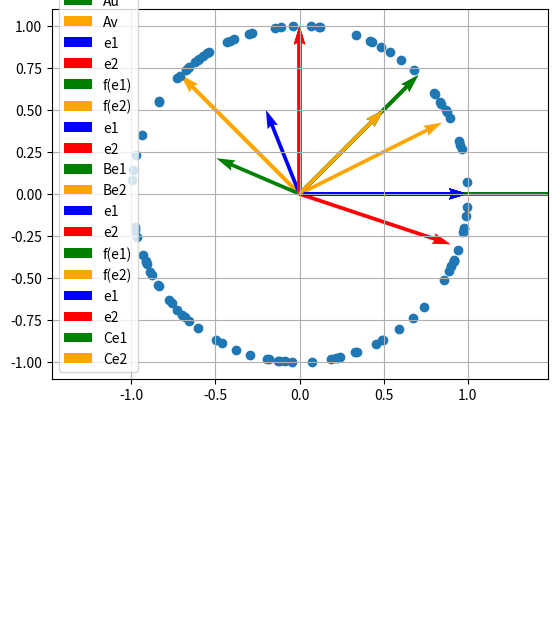
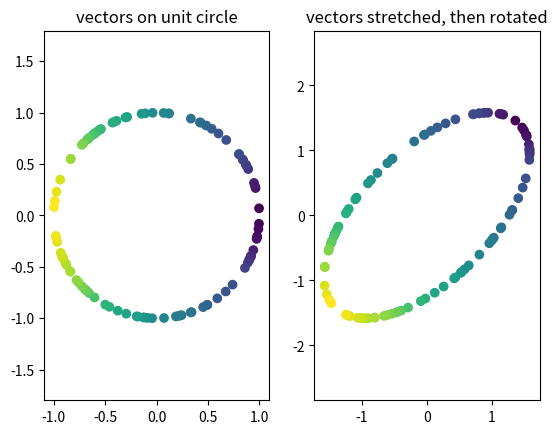
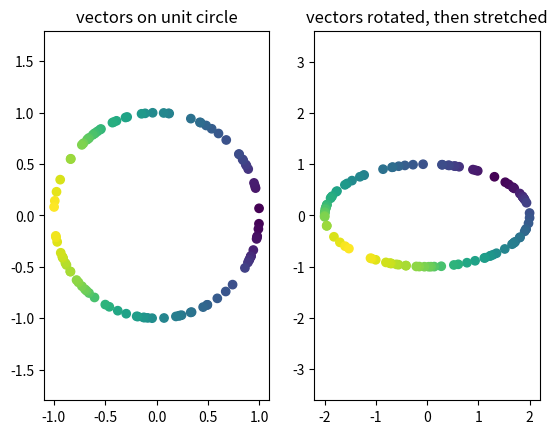

The script that saved these images, in order:
import numpy as np
import matplotlib.pyplot as plt

def rotate(v, theta=np.pi/4):
    return np.array([np.cos(theta)*v[0] - np.sin(theta)*v[1], np.sin(theta)*v[0] + np.cos(theta)*v[1]])

origin = np.zeros(2)
e1 = np.array([1,0])
e2 = np.array([0,1])

plt.quiver(*origin, *e1, label='e1', color='blue', scale=1, units='xy')
plt.quiver(*origin, *e2, label='e2', color='red', scale=1, units='xy')
plt.quiver(*origin, *rotate(e1), label='f(e1)', color='green', scale=1, units='xy')
plt.quiver(*origin, *rotate(e2), label='f(e2)', color='orange',scale=1, units='xy')
plt.legend()
plt.grid()
plt.xlim(-1,1)
plt.ylim(-1,1)
plt.gca().set_aspect('equal')
plt.show()

print('f(e1) = ', rotate(e1))
print('f(e2) = ', rotate(e2))

A = np.array([[1/np.sqrt(2),-1/np.sqrt(2)], [1/np.sqrt(2),1/np.sqrt(2)]])
A

e1_rotated = np.dot(A, e1)
e2_rotated = np.dot(A, e2)

plt.quiver(*origin, *e1, label='e1', color='blue', scale=1, units='xy')
plt.quiver(*origin, *e2, label='e2', color='red', scale=1, units='xy')
plt.quiver(*origin, *e1_rotated, label='Ae1', color='green', scale=1, units='xy')
plt.quiver(*origin, *e2_rotated, label='Ae2', color='orange',scale=1, units='xy')
plt.legend()
plt.grid()
plt.xlim(-1,1)
plt.ylim(-1,1)
plt.gca().set_aspect('equal')
plt.show()

u = np.array([-.2, .5])
v = np.array([.9, -.3])

plt.quiver(*origin, *u, label='u', color='blue', scale=1, units='xy')
plt.quiver(*origin, *v, label='v', color='red', scale=1, units='xy')
plt.quiver(*origin, *np.dot(A,u), label='Au', color='green', scale=1, units='xy')
plt.quiver(*origin, *np.dot(A,v), label='Av', color='orange',scale=1, units='xy')
plt.legend()
plt.grid()
plt.xlim(-1,1)
plt.ylim(-1,1)
plt.gca().set_aspect('equal')
plt.show()

def stretch(v, alpha=2, beta=1):
    return np.array([alpha*v[0], beta*v[1]])

plt.quiver(*origin, *e1, label='e1', color='blue', scale=1, units='xy')
plt.quiver(*origin, *e2, label='e2', color='red', scale=1, units='xy')
plt.quiver(*origin, *stretch(e1), label='f(e1)', color='green', scale=1, units='xy')
plt.quiver(*origin, *stretch(e2), label='f(e2)', color='orange',scale=1, units='xy')
plt.legend()
plt.grid()
plt.xlim(-2,2)
plt.ylim(-1,1)
plt.gca().set_aspect('equal')
plt.show()

B = np.array([[2,0], [0,1]])
B

e1_stretched = np.dot(B, e1)
e2_stretched = np.dot(B, e2)

plt.quiver(*origin, *e1, label='e1', color='blue', scale=1, units='xy')
plt.quiver(*origin, *e2, label='e2', color='red', scale=1, units='xy')
plt.quiver(*origin, *e1_stretched, label='Be1', color='green', scale=1, units='xy')
plt.quiver(*origin, *e2_stretched, label='Be2', color='orange',scale=1, units='xy')
plt.legend()
plt.grid()
plt.xlim(-1,1)
plt.ylim(-1,1)
plt.gca().set_aspect('equal')
plt.show()

def project_to_line(v):
    return np.array([0.5*(v[0] + v[1]), 0.5*(v[0] + v[1])])

plt.quiver(*origin, *e1, label='e1', color='blue', scale=1, units='xy')
plt.quiver(*origin, *e2, label='e2', color='red', scale=1, units='xy')
plt.quiver(*origin, *project_to_line(e1), label='f(e1)', color='green', scale=1, units='xy')
plt.quiver(*origin, *project_to_line(e2), label='f(e2)', color='orange',scale=1, units='xy')
plt.legend()
plt.grid()
plt.xlim(-1,1)
plt.ylim(-1,1)
plt.gca().set_aspect('equal')
plt.show()

C = np.array([[1./2, 1./2], [1./2, 1./2]])
C

e1_projected = np.dot(C, e1)
e2_projected = np.dot(C, e2)

plt.quiver(*origin, *e1, label='e1', color='blue', scale=1, units='xy')
plt.quiver(*origin, *e2, label='e2', color='red', scale=1, units='xy')
plt.quiver(*origin, *e1_projected, label='Ce1', color='green', scale=1, units='xy')
plt.quiver(*origin, *e2_projected, label='Ce2', color='orange',scale=1, units='xy')
plt.legend()
plt.grid()
plt.xlim(-1,1)
plt.ylim(-1,1)
plt.gca().set_aspect('equal')
plt.show()

np.random.seed(345) #set random seed

n_points = 100
vv = np.random.normal(size = (2, n_points))
vv /= np.linalg.norm(vv, axis=0)
plt.scatter(vv[0], vv[1])
plt.axis('equal')
plt.show()

AB = np.dot(A, B)
AB

#here we sort the points by their angles from the origin so that the plot coloring looks nice
angles = np.arccos(np.dot(vv.T, np.array([1,0])).flatten())
angles_ix = np.argsort(angles)
vv = vv[:, angles_ix]

composed_vv = np.dot(AB, vv)

fig, (ax1, ax2) = plt.subplots(1, 2)
ax1.scatter(vv[0], vv[1], c=np.arange(n_points))
ax2.scatter(composed_vv[0], composed_vv[1], c=np.arange(n_points))
ax1.axis('equal')
ax2.axis('equal')
ax1.set_title('vectors on unit circle')
ax2.set_title('vectors stretched, then rotated')
plt.show()

BA = np.dot(B, A)
BA

composed_vv2 = np.dot(BA, vv)

fig, (ax1, ax2) = plt.subplots(1, 2)
ax1.scatter(vv[0], vv[1], c=np.arange(n_points))
ax2.scatter(composed_vv2[0], composed_vv2[1], c=np.arange(n_points))
ax1.axis('equal')
ax2.axis('equal')
ax1.set_title('vectors on unit circle')
ax2.set_title('vectors rotated, then stretched')
plt.show()